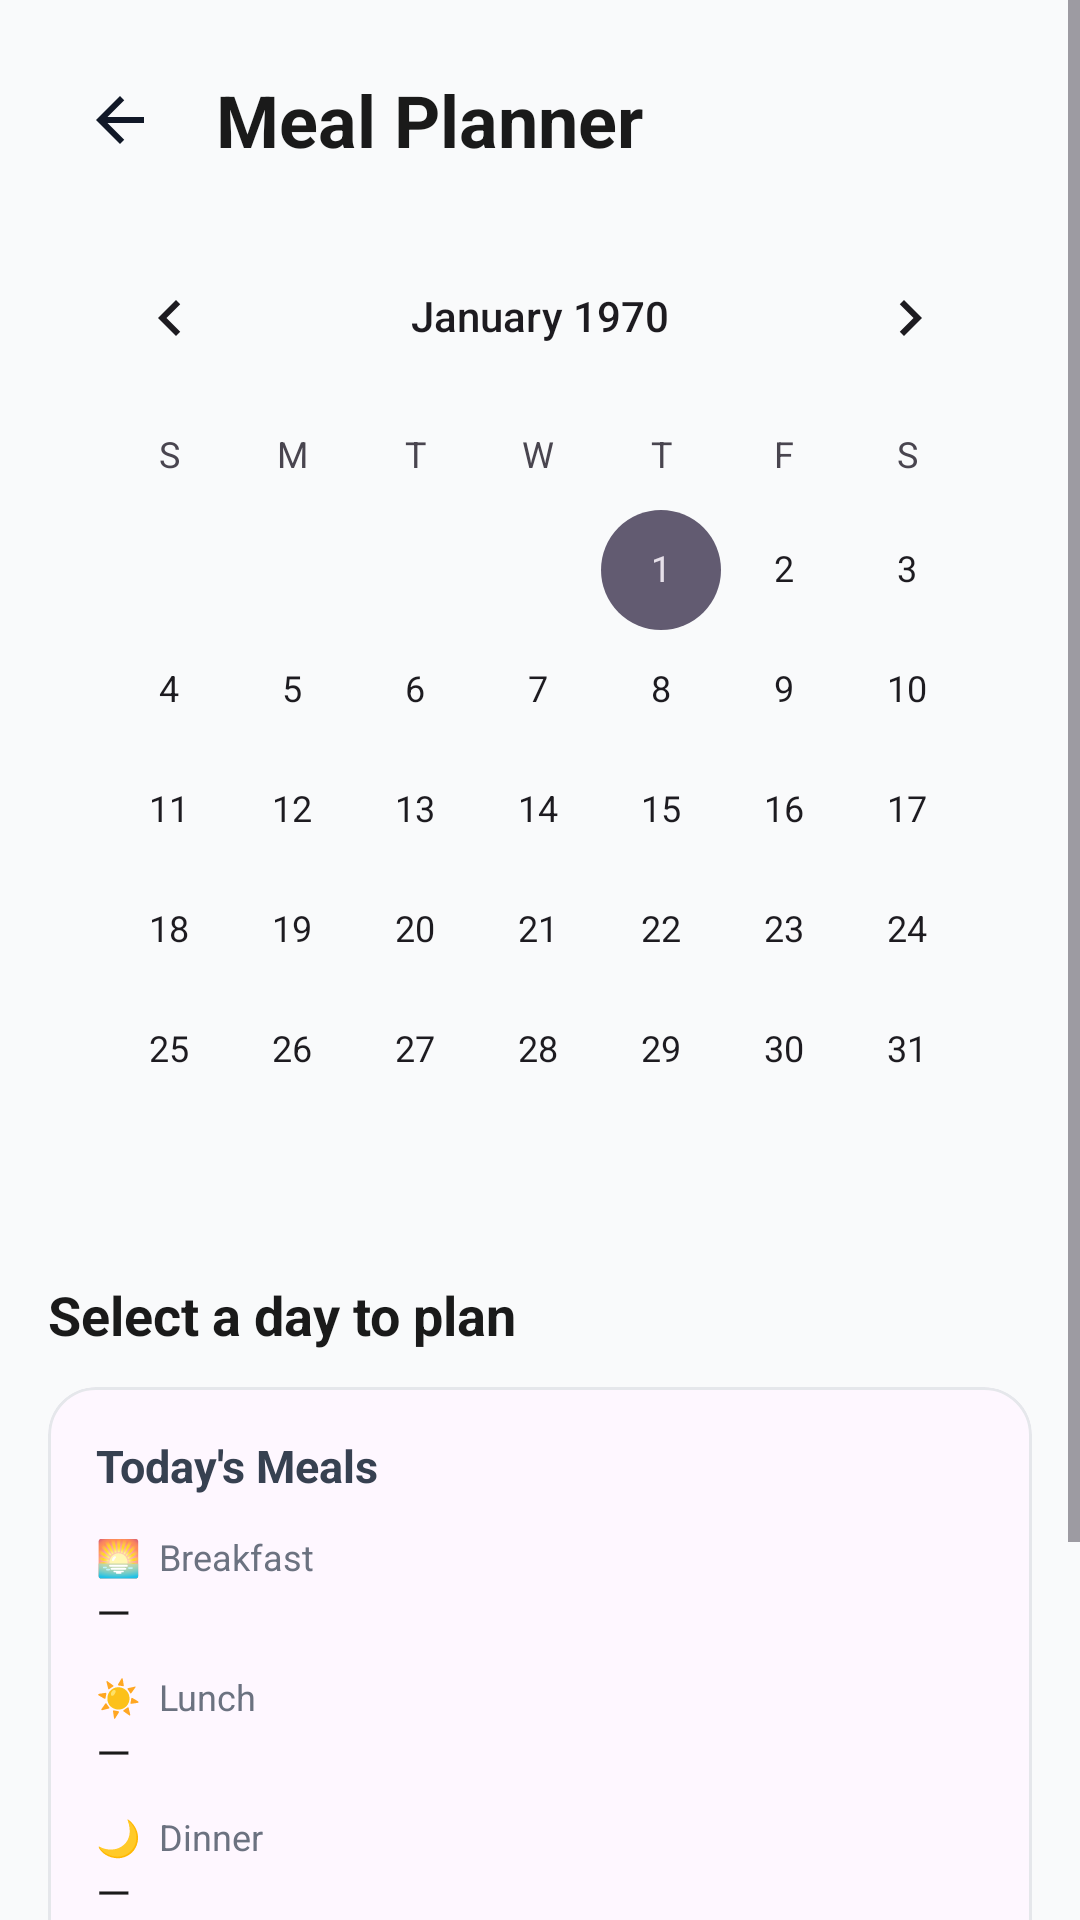

Layout XML and referenced resources for this Android screen:
<!-- AndroidManifest.xml: application theme Theme.Cookgpt -->
<!-- res/layout/activity_meal_planner.xml -->
<?xml version="1.0" encoding="utf-8"?>
<ScrollView xmlns:android="http://schemas.android.com/apk/res/android"
    xmlns:app="http://schemas.android.com/apk/res-auto"
    android:layout_width="match_parent"
    android:layout_height="match_parent"
    android:background="#F9FAFB">

    <LinearLayout
        android:layout_width="match_parent"
        android:layout_height="wrap_content"
        android:orientation="vertical"
        android:padding="16dp">

        
        <LinearLayout
            android:layout_width="match_parent"
            android:layout_height="wrap_content"
            android:orientation="horizontal"
            android:gravity="center_vertical"
            android:layout_marginBottom="8dp">

            <ImageView
                android:id="@+id/btn_back"
                android:layout_width="48dp"
                android:layout_height="48dp"
                android:padding="12dp"
                android:src="@drawable/ic_arrow_back" />

            <TextView
                android:layout_width="0dp"
                android:layout_height="wrap_content"
                android:layout_weight="1"
                android:layout_marginStart="8dp"
                android:text="Meal Planner"
                android:textColor="#1A1A1A"
                android:textSize="24sp"
                android:textStyle="bold" />

            <ProgressBar
                android:id="@+id/progress_bar"
                android:layout_width="32dp"
                android:layout_height="32dp"
                android:visibility="gone" />
        </LinearLayout>

        <CalendarView
            android:id="@+id/calendar_view"
            android:layout_width="match_parent"
            android:layout_height="wrap_content"
            android:layout_marginBottom="16dp" />

        <TextView
            android:id="@+id/tv_selected_day"
            android:layout_width="wrap_content"
            android:layout_height="wrap_content"
            android:text="Select a day to plan"
            android:textColor="#1A1A1A"
            android:textSize="18sp"
            android:textStyle="bold"
            android:layout_marginBottom="12dp" />

        
        <com.google.android.material.card.MaterialCardView
            android:layout_width="match_parent"
            android:layout_height="wrap_content"
            android:layout_marginBottom="12dp"
            
            
        app:cardCornerRadius="16dp"
        app:cardElevation="0dp"
        app:strokeWidth="1dp"
        app:strokeColor="#E5E7EB">

            <LinearLayout
                android:layout_width="match_parent"
                android:layout_height="wrap_content"
                android:orientation="vertical"
                android:padding="16dp">

                <TextView
                    android:layout_width="wrap_content"
                    android:layout_height="wrap_content"
                    android:text="Today's Meals"
                    android:textColor="#374151"
                    android:textStyle="bold"
                    android:textSize="15sp"
                    android:layout_marginBottom="12dp" />

                <TextView
                    android:layout_width="wrap_content"
                    android:layout_height="wrap_content"
                    android:text="🌅  Breakfast"
                    android:textColor="#6B7280"
                    android:textSize="12sp" />

                <TextView
                    android:id="@+id/tv_breakfast_meal"
                    android:layout_width="wrap_content"
                    android:layout_height="wrap_content"
                    android:text="—"
                    android:textColor="#1A1A1A"
                    android:textSize="15sp"
                    android:layout_marginBottom="10dp" />

                <TextView
                    android:layout_width="wrap_content"
                    android:layout_height="wrap_content"
                    android:text="☀️  Lunch"
                    android:textColor="#6B7280"
                    android:textSize="12sp" />

                <TextView
                    android:id="@+id/tv_lunch_meal"
                    android:layout_width="wrap_content"
                    android:layout_height="wrap_content"
                    android:text="—"
                    android:textColor="#1A1A1A"
                    android:textSize="15sp"
                    android:layout_marginBottom="10dp" />

                <TextView
                    android:layout_width="wrap_content"
                    android:layout_height="wrap_content"
                    android:text="🌙  Dinner"
                    android:textColor="#6B7280"
                    android:textSize="12sp" />

                <TextView
                    android:id="@+id/tv_dinner_meal"
                    android:layout_width="wrap_content"
                    android:layout_height="wrap_content"
                    android:text="—"
                    android:textColor="#1A1A1A"
                    android:textSize="15sp" />
            </LinearLayout>
        </com.google.android.material.card.MaterialCardView>

        
        <Button
            android:id="@+id/btn_add_meal"
            android:layout_width="match_parent"
            android:layout_height="52dp"
            android:backgroundTint="@color/bg_green"
            android:text="+ Add Meal"
            android:textAllCaps="false"
            android:textColor="#FFFFFF"
            android:textSize="16sp"
            app:cornerRadius="12dp"
            android:layout_marginBottom="16dp" />

        
        <TextView
            android:layout_width="wrap_content"
            android:layout_height="wrap_content"
            android:text="Shopping list for this day"
            android:textColor="#374151"
            android:textStyle="bold"
            android:layout_marginBottom="6dp" />

        <TextView
            android:id="@+id/tv_shopping_list"
            android:layout_width="match_parent"
            android:layout_height="wrap_content"
            android:text="No meals planned — shopping list empty"
            android:textColor="#6B7280"
            android:lineSpacingExtra="4dp" />

    </LinearLayout>
</ScrollView>
<!-- resources referenced by this layout -->
<resources>
  <color name="bg_green">#10B981</color>
  <!-- drawable ic_arrow_back (drawable) -->
  <?xml version="1.0" encoding="utf-8"?>
  <vector xmlns:android="http://schemas.android.com/apk/res/android"
      android:width="24dp"
      android:height="24dp"
      android:viewportWidth="24"
      android:viewportHeight="24">
      <path
          android:fillColor="@color/text_black"
          android:pathData="M20,11H7.83l5.59,-5.59L12,4l-8,8 8,8 1.41,-1.41L7.83,13H20v-2z" />
  </vector>
  <style name="Theme.Cookgpt" parent="Base.Theme.Cookgpt" />
  <color name="text_black">#111827</color>
  <style name="Base.Theme.Cookgpt" parent="Theme.Material3.DayNight.NoActionBar">
          
          
      </style>
</resources>
